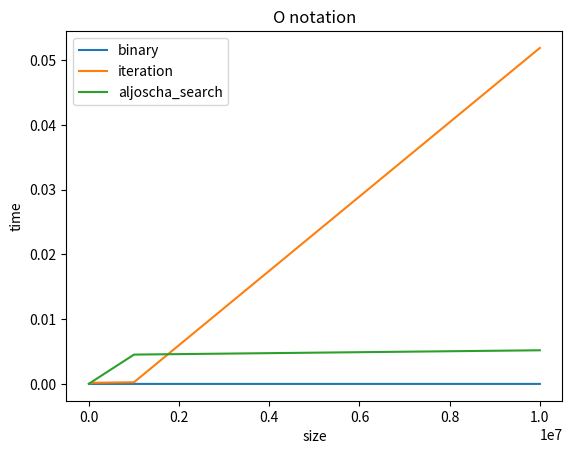

This chart was generated by the following Python code:
from operator import index
from random import randint
import time
import matplotlib.pyplot as plt

def time_counter(n):
    def wrapper(fn):
        def inner(*args, **kwargs):
            times = []
            for i in range(n):
                start = time.time()
                fn(*args, **kwargs)
                finish = time.time()
                times.append(finish - start)
            return sum(times)/len(times)
        return inner
    return wrapper


@time_counter(10)
def binary_search(lst: list, number: int) -> int:
    if number < lst[0]: return None

    left = 0
    right = len(lst)-1
    
    while left <= right:
        index = (left + right) // 2
        if lst[index] == number:
            return lst[index]
        elif lst[index] < number:
            left = index + 1
        else: right = index

@time_counter(10)
def normal_search(lst, number):
    for i in lst:
        if i == number: return i

@time_counter(10)
def aljoscha_search(lst, number):
    if number in lst: return lst[index(number)]


def create_ranges(ranges):
    lst = []
    for i in ranges:
        lst.append(list(range(i)))
    return lst

# returns random number from the range
def produce_random_number(rang):
    return randint(0, rang)

# make ranges out of the list
list_of_ranges = [10, 100, 1_000, 10_000, 100_000, 1_000_000, 10_000_000]
table_of_ranges = create_ranges(list_of_ranges)

# lists of average times
lst_of_times_binary = [binary_search(a_range, produce_random_number(len(a_range))) for a_range in table_of_ranges]

lst_of_times_normal = [normal_search(a_range, produce_random_number(len(a_range))) for a_range in table_of_ranges]

lst_of_times_aljoscha = [aljoscha_search(a_range, produce_random_number(len(a_range))) for a_range in table_of_ranges]


plt.plot(list_of_ranges, lst_of_times_binary, label='binary')
plt.plot(list_of_ranges, lst_of_times_normal, label='iteration')
plt.plot(list_of_ranges, lst_of_times_aljoscha, label='aljoscha_search')
plt.legend()
plt.title('O notation')
plt.xlabel('size')
plt.ylabel('time')
plt.show()